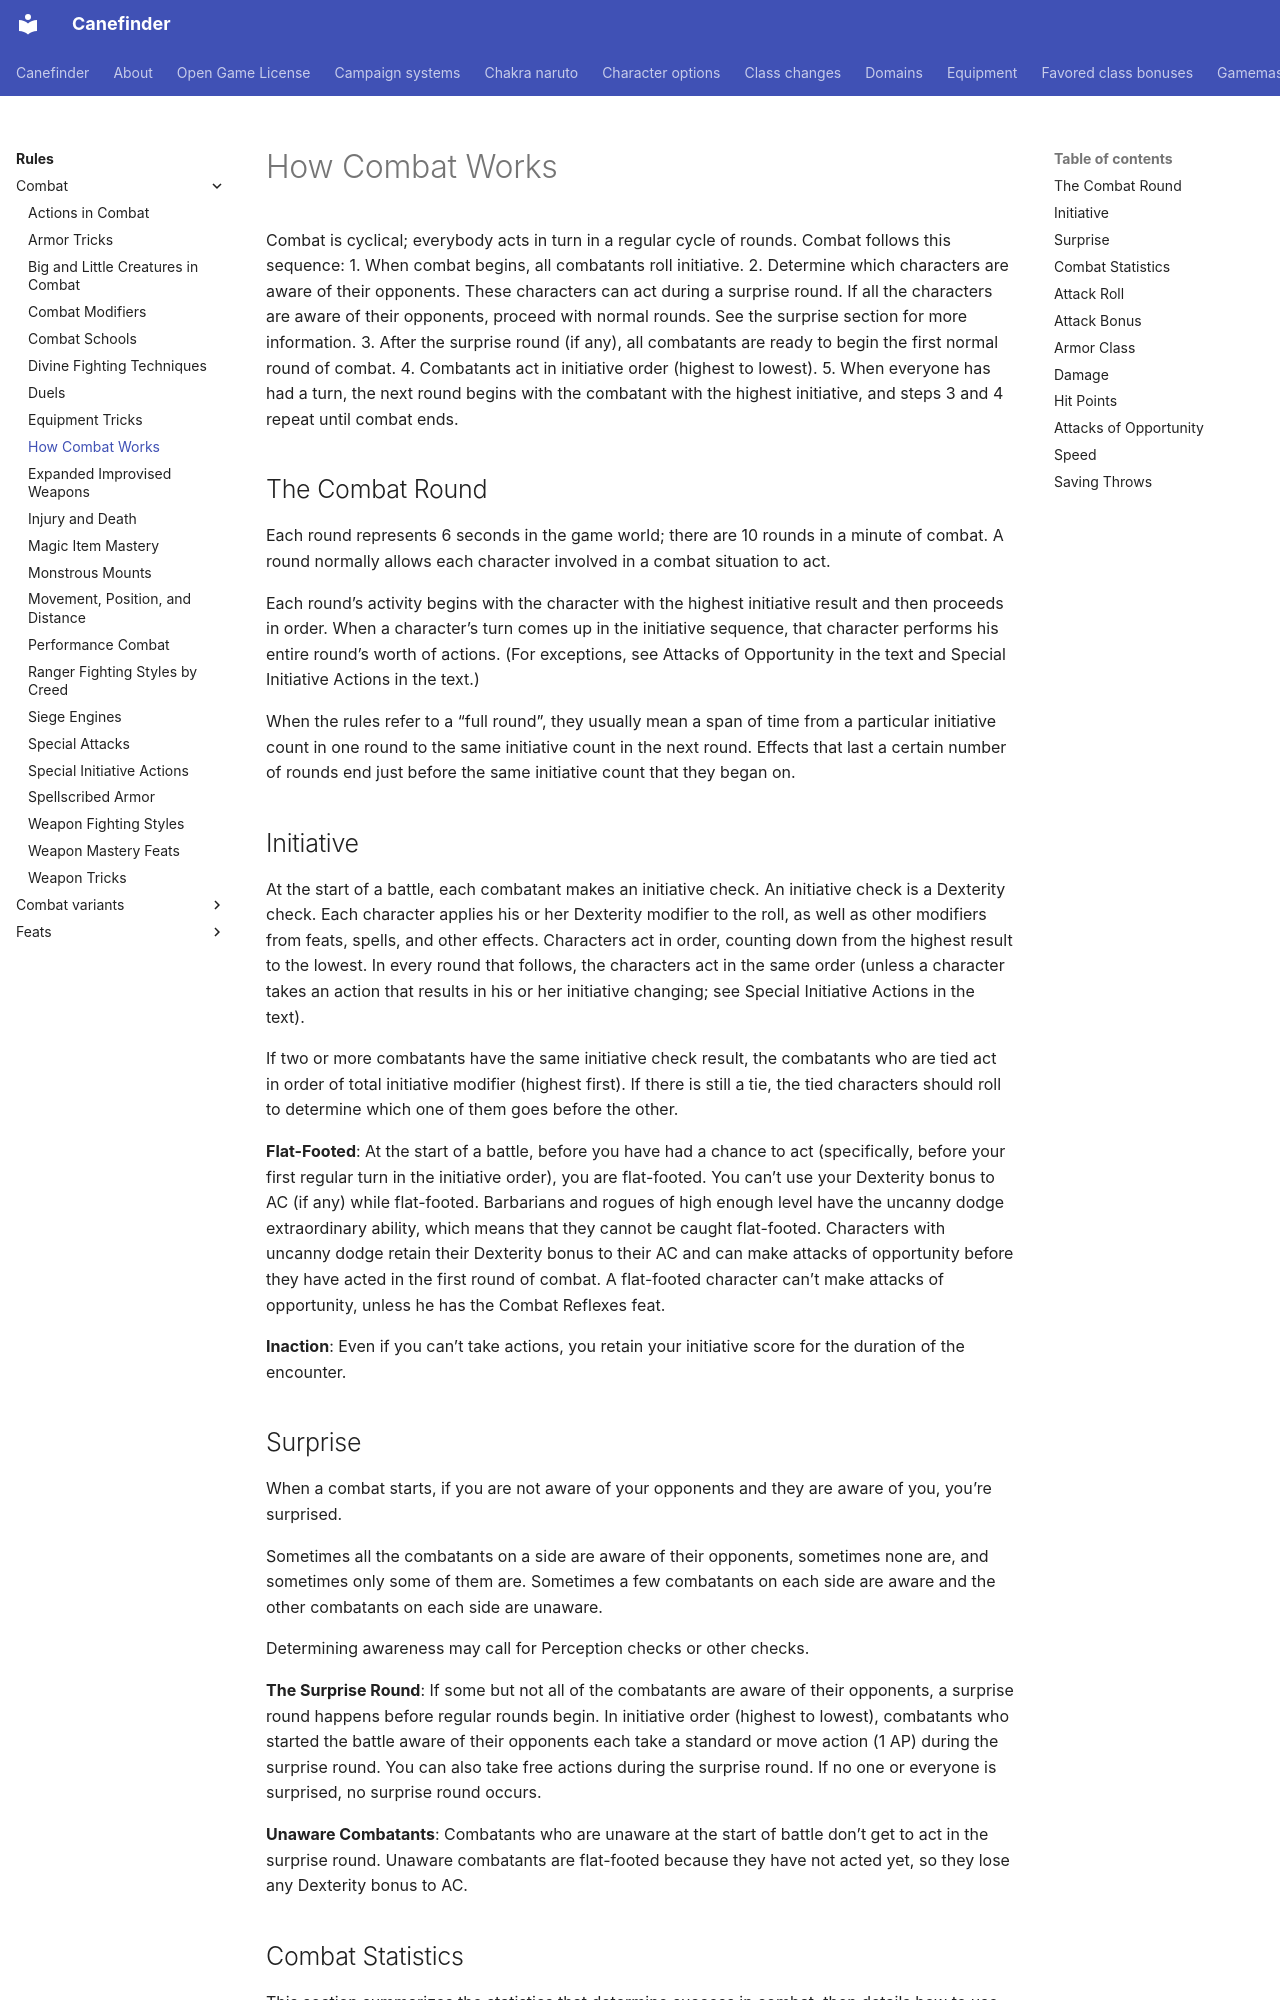

repository: canefinderhouserules/Canefinderhouserules · page: rules/combat/how-combat-works/index.html · generator: mkdocs

# How Combat Works

Combat is cyclical; everybody acts in turn in a regular cycle of rounds. Combat follows this sequence: 1. When combat begins, all combatants roll initiative. 2. Determine which characters are aware of their opponents. These characters can act during a surprise round. If all the characters are aware of their opponents, proceed with normal rounds. See the surprise section for more information. 3. After the surprise round (if any), all combatants are ready to begin the first normal round of combat. 4. Combatants act in initiative order (highest to lowest). 5. When everyone has had a turn, the next round begins with the combatant with the highest initiative, and steps 3 and 4 repeat until combat ends.

## The Combat Round

Each round represents 6 seconds in the game world; there are 10 rounds in a minute of combat. A round normally allows each character involved in a combat situation to act.

Each round’s activity begins with the character with the highest initiative result and then proceeds in order. When a character’s turn comes up in the initiative sequence, that character performs his entire round’s worth of actions. (For exceptions, see Attacks of Opportunity in the text and Special Initiative Actions in the text.)

When the rules refer to a “full round”, they usually mean a span of time from a particular initiative count in one round to the same initiative count in the next round. Effects that last a certain number of rounds end just before the same initiative count that they began on.

## Initiative

At the start of a battle, each combatant makes an initiative check. An initiative check is a Dexterity check. Each character applies his or her Dexterity modifier to the roll, as well as other modifiers from feats, spells, and other effects. Characters act in order, counting down from the highest result to the lowest. In every round that follows, the characters act in the same order (unless a character takes an action that results in his or her initiative changing; see Special Initiative Actions in the text).

If two or more combatants have the same initiative check result, the combatants who are tied act in order of total initiative modifier (highest first). If there is still a tie, the tied characters should roll to determine which one of them goes before the other.

**Flat-Footed**: At the start of a battle, before you have had a chance to act (specifically, before your first regular turn in the initiative order), you are flat-footed. You can’t use your Dexterity bonus to AC (if any) while flat-footed. Barbarians and rogues of high enough level have the uncanny dodge extraordinary ability, which means that they cannot be caught flat-footed. Characters with uncanny dodge retain their Dexterity bonus to their AC and can make attacks of opportunity before they have acted in the first round of combat. A flat-footed character can’t make attacks of opportunity, unless he has the Combat Reflexes feat.

**Inaction**: Even if you can’t take actions, you retain your initiative score for the duration of the encounter.
